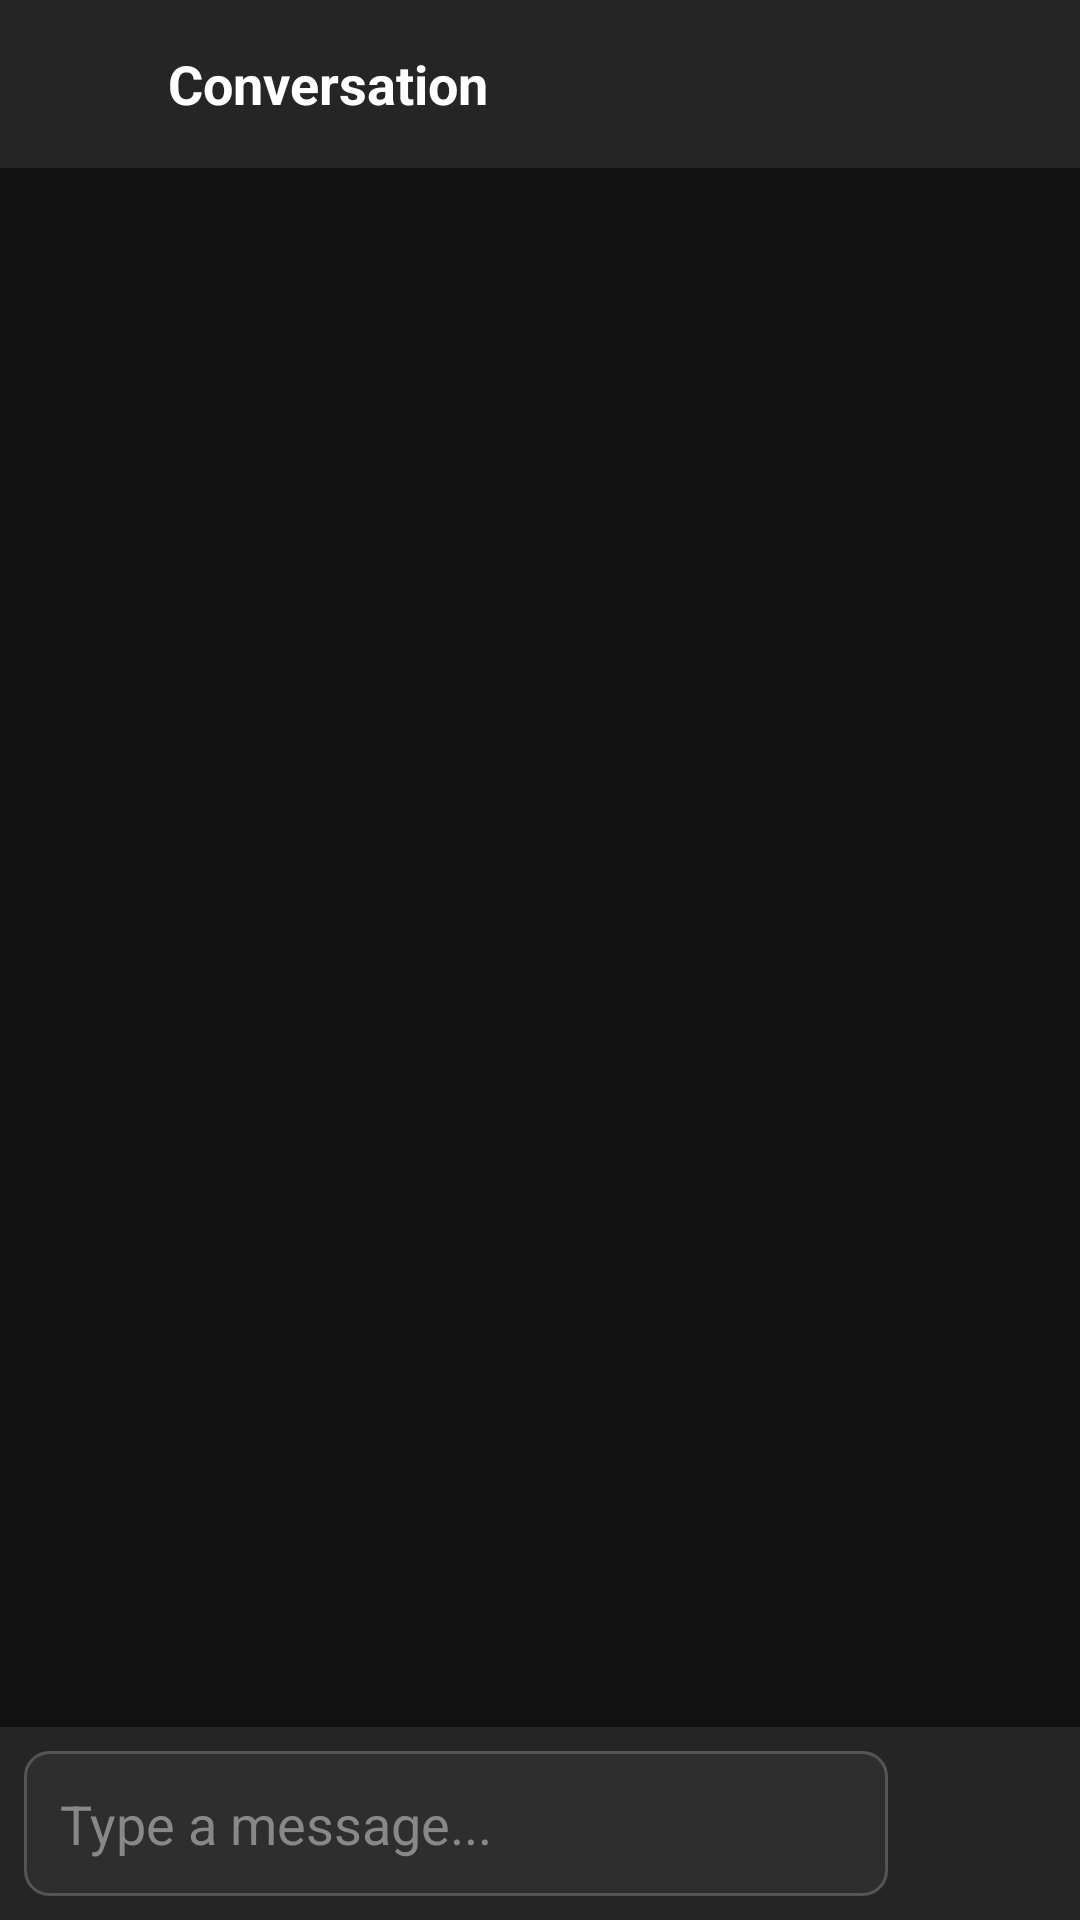

Write the Android layout XML for this screen, with the resource values it uses.
<!-- AndroidManifest.xml: application theme AppTheme -->
<!-- res/layout/fragment_conversation_chat.xml -->
<?xml version="1.0" encoding="utf-8"?>
<LinearLayout xmlns:android="http://schemas.android.com/apk/res/android"
    xmlns:app="http://schemas.android.com/apk/res-auto"
    android:layout_width="match_parent"
    android:layout_height="match_parent"
    android:orientation="vertical"
    android:background="@color/dark_gray_background">

    
    <LinearLayout
        android:layout_width="match_parent"
        android:layout_height="wrap_content"
        android:orientation="horizontal"
        android:gravity="center_vertical"
        android:background="#252525"
        android:paddingStart="8dp"
        android:paddingEnd="8dp"
        android:paddingTop="8dp"
        android:paddingBottom="8dp">

        
        <ImageButton
            android:id="@+id/btn_back"
            android:layout_width="40dp"
            android:layout_height="40dp"
            android:background="@android:color/transparent"
            android:contentDescription="@string/back"
            android:src="@drawable/ic_back"
            android:tint="@color/white"
            app:tint="@color/white" />

        
        <TextView
            android:id="@+id/conversation_header"
            android:layout_width="0dp"
            android:layout_height="wrap_content"
            android:layout_weight="1"
            android:text="Conversation"
            android:textColor="@color/white"
            android:textSize="18sp"
            android:textStyle="bold"
            android:paddingStart="8dp"
            android:gravity="center_vertical" />

    </LinearLayout>

    
    <ScrollView
        android:id="@+id/chat_scroll_view"
        android:layout_width="match_parent"
        android:layout_height="0dp"
        android:layout_weight="1"
        android:padding="16dp">

        <LinearLayout
            android:id="@+id/chat_message_container"
            android:layout_width="match_parent"
            android:layout_height="wrap_content"
            android:orientation="vertical" />

    </ScrollView>

    
    <LinearLayout
        android:layout_width="match_parent"
        android:layout_height="wrap_content"
        android:orientation="horizontal"
        android:padding="8dp"
        android:background="#252525">

        <EditText
            android:id="@+id/message_input"
            android:layout_width="0dp"
            android:layout_height="wrap_content"
            android:layout_weight="1"
            android:hint="Type a message..."
            android:textColor="@color/white"
            android:textColorHint="#888888"
            android:background="@drawable/input_background"
            android:padding="12dp"
            android:maxLines="4"
            android:inputType="textMultiLine|textCapSentences" />

        <ImageButton
            android:id="@+id/btn_send"
            android:layout_width="48dp"
            android:layout_height="48dp"
            android:src="@drawable/ic_send"
            android:tint="@color/white"
            android:background="?attr/selectableItemBackgroundBorderless"
            android:contentDescription="Send message"
            android:layout_marginStart="8dp" />

    </LinearLayout>

</LinearLayout>
<!-- resources referenced by this layout -->
<resources>
  <color name="dark_gray_background">#121212</color>
  <color name="white">#FFFFFF</color>
  <!-- drawable input_background (drawable) -->
  <?xml version="1.0" encoding="utf-8"?>
  <shape xmlns:android="http://schemas.android.com/apk/res/android"
      android:shape="rectangle">
  
      
      <solid android:color="#2E2E2E" />
  
      
      <corners android:radius="8dp" />
  
      
      <stroke
          android:width="1dp"
          android:color="#555555" />
  </shape>
  <string name="back">Back</string>
  <style name="AppTheme" parent="Theme.MaterialComponents.DayNight.DarkActionBar">
          
          <item name="colorPrimary">@color/dark_gray_background</item>
          <item name="colorPrimaryVariant">@color/black</item>
          <item name="colorOnPrimary">@color/white</item>
  
          
          <item name="android:windowBackground">@color/dark_gray_background</item>
          <item name="colorSurface">@color/black</item>
          <item name="colorOnSurface">@color/white</item>
  
          <item name="windowActionBar">false</item>
          <item name="windowNoTitle">true</item>
  
          
          <item name="android:textColor">@color/white</item>
          <item name="android:windowLightStatusBar">false</item> 
      </style>
  <color name="black">#000000</color>
</resources>
